Run: headless pygame with SDL's dummy video driver; simulated clock (each Clock.tick advances the game by its frame time, no real sleeping); random seed 0; keys injected as events and as key.get_pressed() state; mouse plan: one left click at the window centre at the start of phase 2, then a move to the lower-right quarter at the start of phase 3.
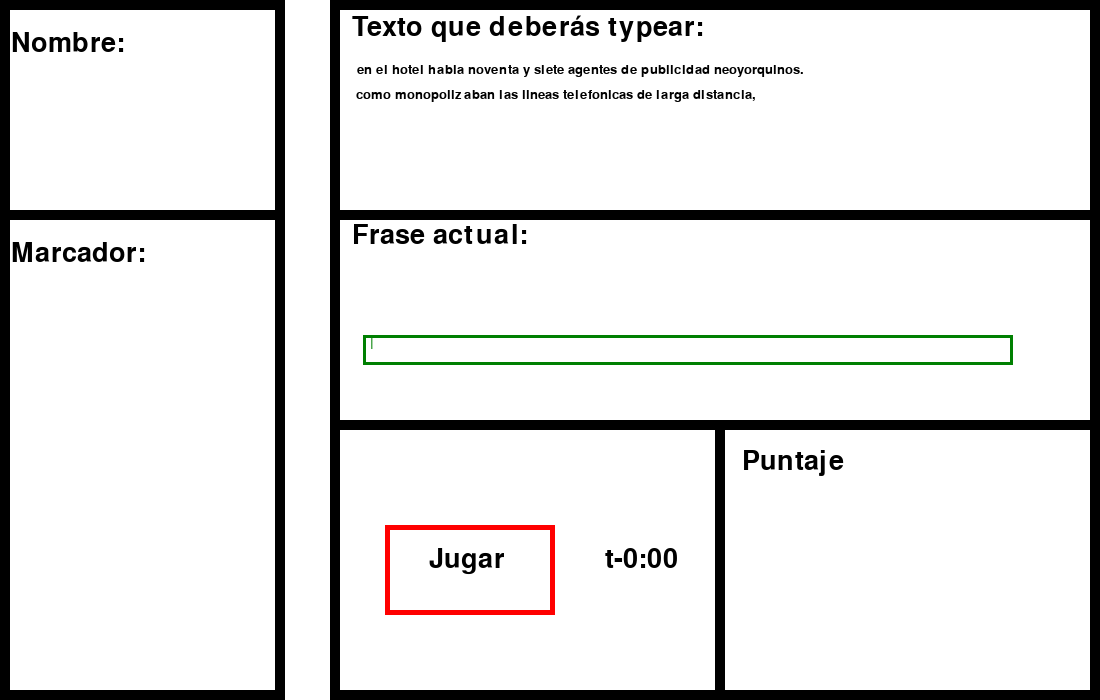
Frame 1 of 4 · flips 1–60 · no input
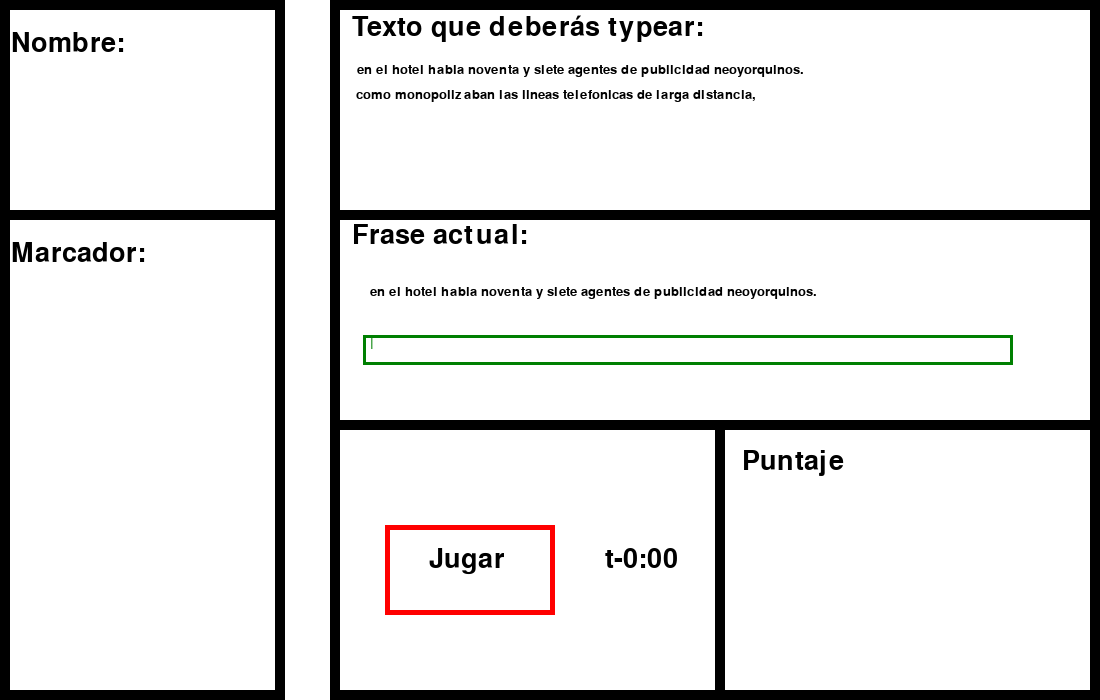
Frame 2 of 4 · flips 61–180 · clicked the window centre · tapped SPACE, RETURN · held RIGHT (→), D
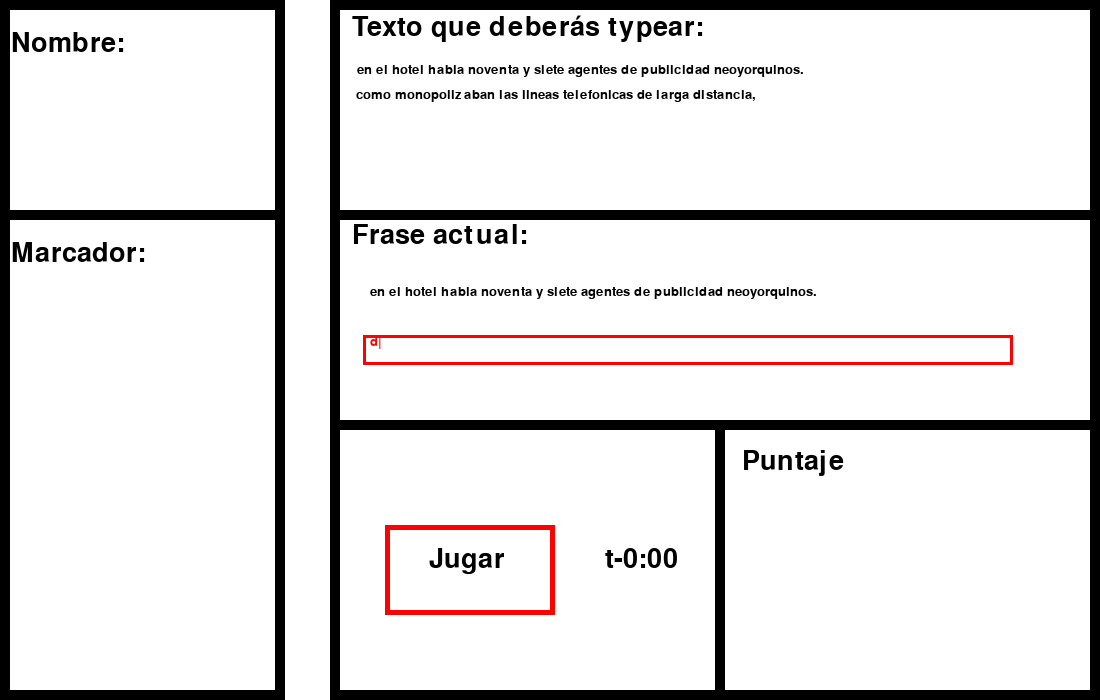
Frame 3 of 4 · flips 181–300 · moved the mouse to the lower-right quarter · held DOWN (↓), S
Frame 4 of 4 · flips 301–420 · held LEFT (←), A, UP (↑), W · screen unchanged from frame 3, image omitted

The pygame program that drew these frames:

import pygame

pygame.font.init()
FONT = pygame.font.SysFont("Sans", 40)
historiaFONT = pygame.font.SysFont("Sans", 20)
pygame.init()

# Historia aaa
historia = "en el hotel habia noventa y siete agentes de publicidad neoyorquinos." 
historiaPalabras = ["en","el","hotel","habia","noventa","y","siete","agentes","de","publicidad","neoyoruinos."]
historia2 = " como monopolizaban las lineas telefonicas de larga distancia,"
historia3 = " la chica del 507 tuvo que esperar su llamada desde el mediodia hasta las dos y media de la tarde." 
historia4 = " pero no perdio el tiempo. En una revista femenina leyo un articulo titulado" 
historia5 = " el sexo es divertido o infernal. Lavo su peine y su cepillo."
historia6 = "quito una mancha de la falda de su traje beige. Corrio un poco el boton de la blusa de Saks. Se arranco los dos pelos que acababan de salirle en el lunar. Cuando, por fin, la operadora la llamó, estaba sentada en el alféizar de la ventana y casi había terminado de pintarse las uñas de la mano izquierda. No era una chica a la que una llamada telefónica le produjera gran efecto. Se comportaba como si el teléfono hubiera estado sonando constantemente desde que alcanzó la pubertad. "

# Colores
WHITE = (255,255,255)
BLACK = (0,0,0)
GREEN = (0,128,1)
RED = (255,0,0)

# Window
size = width, height = 1100, 700
win = pygame.display.set_mode(size)
pygame.display.set_caption("TypeRacer")

# HUD
button = pygame.Rect(width*0.35, height*0.75, 170, 90)  
win.fill(WHITE)
def draw_window(palabra, colorLetra, fraseBuena):
    win.fill(WHITE)

    # Izquierda del win (nombre y marcador)
    pygame.draw.rect(win, (BLACK), pygame.Rect(0, 0, 10, height))
    pygame.draw.rect(win, (BLACK), pygame.Rect(0, 0, width*0.25, 10))
    pygame.draw.rect(win, (BLACK), pygame.Rect(width*0.25, 0, 10, height)) 
    pygame.draw.rect(win, (BLACK), pygame.Rect(0, height-10, width*0.25, 10))

    pygame.draw.rect(win, (BLACK), pygame.Rect(0, height*0.3, width*0.25, 10))


    nombreTexto = FONT.render("Nombre:", 1, BLACK)
    win.blit(nombreTexto, (width*0.01,30))

    marcadorTexto = FONT.render("Marcador:",1,BLACK)
    win.blit(marcadorTexto, (width*0.01, height*0.3 + 30))

    
    # Derecha del win cuadrado (typeracer)
    pygame.draw.rect(win, BLACK, pygame.Rect(width*0.3, 0, 10, height))
    pygame.draw.rect(win, BLACK, pygame.Rect(width*0.3, 0, width, 10))
    pygame.draw.rect(win, BLACK, pygame.Rect(width-10, 0, 10, height))
    pygame.draw.rect(win, BLACK, pygame.Rect(width*0.3, height-10, width, 10))

    pygame.draw.rect(win, BLACK, pygame.Rect(width*0.3, height*0.3, width, 10))
    pygame.draw.rect(win, BLACK, pygame.Rect(width*0.3, height*0.6, width, 10))

    # Historia arriba
    titulo = FONT.render("Texto que deberás typear:",1,BLACK)
    win.blit(titulo, (width*0.32, height*0.02, 100, 100))
    historiaTexto = historiaFONT.render(historia,1,BLACK)
    win.blit(historiaTexto, (width*0.32+5, height*0.09, 100, 100))
    historiaTexto2 = historiaFONT.render(historia2,1,BLACK)
    win.blit(historiaTexto2, (width*0.32, height*0.09 + 25*1, 100, 100))
    historiaTexto3 = historiaFONT.render(historia3,1,BLACK)
    # win.blit(historiaTexto3, (width*0.32, height*0.09 + 25*2, 100, 100))
    # historiaTexto4 = historiaFONT.render(historia4,1,BLACK)
    # win.blit(historiaTexto4, (width*0.32, height*0.09 + 25*3, 100, 100))
    # historiaTexto5 = historiaFONT.render(historia5,1,BLACK)
    # win.blit(historiaTexto5, (width*0.32, height*0.09 + 25*4, 100, 100))

    # Historia medio
    titulo2 = FONT.render("Frase actual:",1,BLACK)
    win.blit(titulo2, (width*0.32, height*0.05 +25*7.5, 100, 100))
    historiaBueno = historiaFONT.render(fraseBuena, 1, BLACK)
    win.blit(historiaBueno, (width*0.337, height*0.05 + 25*10, 100, 100))
    historiaEscrito = historiaFONT.render(palabra+"|",1,colorLetra)
    win.blit(historiaEscrito, (width*0.337, height*0.05 + 25*12, 100, 100))

    textInput = pygame.Rect(width*0.33, height*0.05 +25*12, 650, 30) 
    pygame.draw.rect(win,colorLetra, textInput,3)

    # Abajo (boton y resultado)
    # Boton
    botonTexto = FONT.render("Jugar", 1, BLACK)
    win.blit(botonTexto, (width*0.39, height*0.78))
    pygame.draw.rect(win, [255, 0, 0], button,5)

    #timer
    timerTexto = FONT.render("t-0:00",1,BLACK)
    win.blit(timerTexto, (width*0.55, height*0.78))

    pygame.draw.rect(win, BLACK, pygame.Rect(width*0.65, height*0.6, 10, height))

    # Puntaje
    puntajeTitulo = FONT.render("Puntaje",1,BLACK)
    win.blit(puntajeTitulo, (width*0.675, height*0.64))

    if termino:
        finalTexto = FONT.render("FIN",1,BLACK)
        win.blit(finalTexto, (width*0.675, height*0.78))

    pygame.display.update()


    # escribe palabra, y pon q se vea de color verde


palabra = ""
fraseBuena = ""
historiaFrase = historia
colorLetra = GREEN
contador = 0
contadorHistoria = 0
FPS = 60
correcto = True
run = True
comenzar = False
termino = False
clock = pygame.time.Clock()


while run:
    clock.tick(FPS)
    pygame.time.delay(100)

    keys = pygame.key.get_pressed()

    # Loop de eventos
    for event in pygame.event.get():
        # Salir
        if event.type == pygame.QUIT:
            run = False

        #Apreta el boton del mouse
        if event.type == pygame.MOUSEBUTTONDOWN:
                mouse_pos = event.pos  # gets mouse position
                # checks if mouse position is over the button
                if button.collidepoint(mouse_pos):
                    # prints current location of mouse
                    # print('button was pressed at {0}'.format(mouse_pos))
                    comenzar = True
                    fraseBuena = historiaFrase
                    break

        # Levanto una tecla
        if event.type == pygame.KEYUP:
            tecla = pygame.key.name(event.key)

            if tecla == "return":
                comenzar = True
                fraseBuena = historiaFrase
                break
            elif tecla == "space":
                tecla = " "
            elif len(tecla)>1 and tecla != "backspace":
                # print(tecla)
                break

            # Si dio a start, Comienza el juego
            if comenzar:
                # Pasar de historia a h2 a h3...
                if contador == len(historiaFrase):
                    # if not correcto:
                    #     contador -= 1
                    #     break

                    contador = 0
                    if contadorHistoria == 0:
                        historiaFrase = historia2
                    # elif contadorHistoria == 1:
                    #     historiaFrase = historia3
                    # elif contadorHistoria == 2:
                    #     historiaFrase = historia4
                    # elif contadorHistoria == 3:
                    #     historiaFrase = historia5
                    elif contadorHistoria == 1:
                        contadorHistoria = 0
                        comenzar = False
                        termino = True
                        print("FIIIIIIIIIIIIIIIIIIIIIIIN")
                        break
                    palabra = ""
                    fraseBuena = ""
                    contadorHistoria += 1


                fraseBuena = historiaFrase

                print()
                # print("frase buena: ", fraseBuena)
                # print("historia[contador], tecla")
                # print(historia[contador],"                    ", tecla)

                # Definir si esta bien o mal
                print()
                # print(palabra)
                # print(fraseBuena[0:contador])
                print
                if palabra == fraseBuena[0:contador]:
                    correcto = True
                else:
                    correcto = False

                # Correcto
                if tecla == historiaFrase[contador].lower():
                    if correcto:
                        palabra += tecla
                        colorLetra = GREEN
                        print("Correcto")
                    else:
                        palabra += tecla
                        colorLetra = RED
                        print("Incorrecto")
                        # deberia ser letraIncorrecta()

                # elif "tecla pa atras hay q cont -= 1"
                elif tecla == "backspace":
                    # fraseBuena = fraseBuena[:-2]
                    contador -= 1
                    palabra = palabra[:-1]
                    continue

                # Incorrecto
                else:
                    palabra += tecla
                    colorLetra = RED
                    # print("palabra: ",palabra)
                    print("Incorrecto")

                contador += 1
        
        
    
    draw_window(palabra, colorLetra, fraseBuena)
    


pygame.quit()
